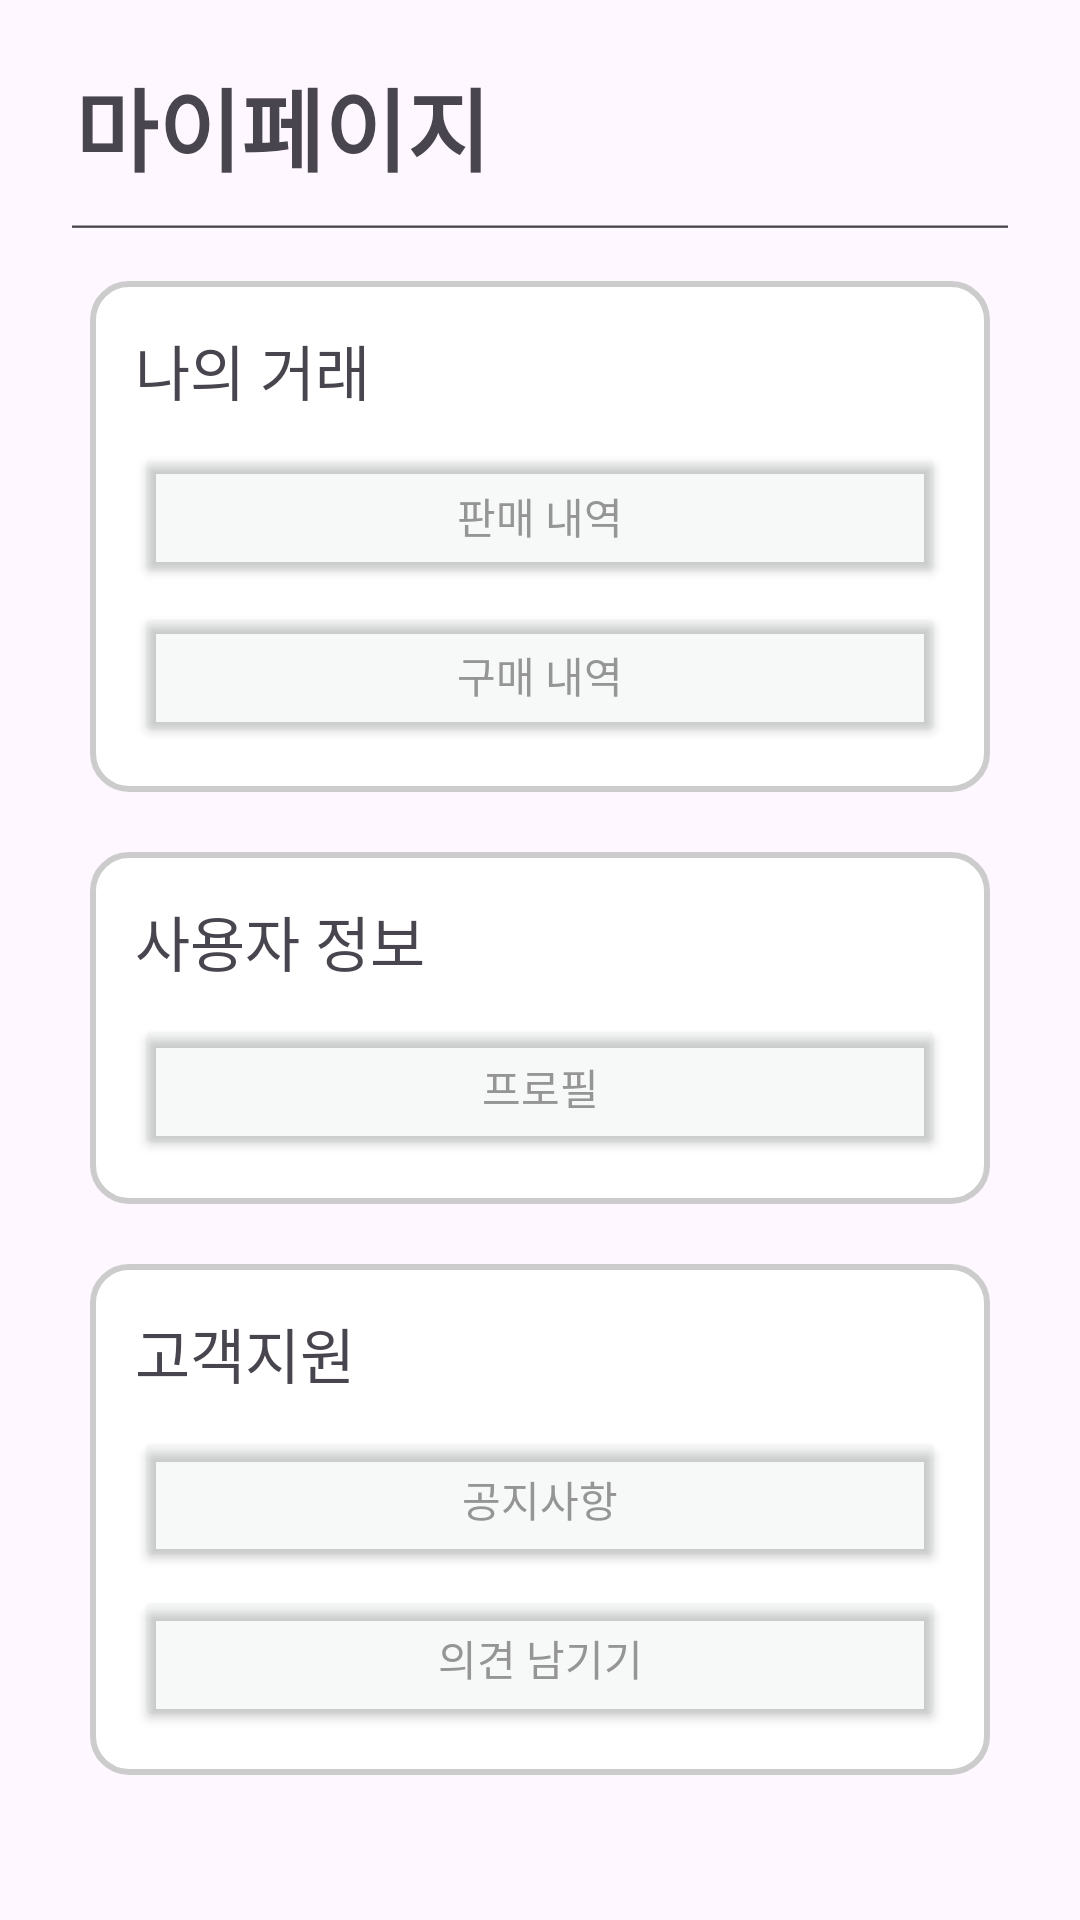

Write the Android layout XML for this screen, with the resource values it uses.
<!-- AndroidManifest.xml: application theme Theme.Pet_products_flea_market -->
<!-- res/layout/mypage.xml -->
<?xml version="1.0" encoding="utf-8"?>
<LinearLayout xmlns:android="http://schemas.android.com/apk/res/android"
    xmlns:app="http://schemas.android.com/apk/res-auto"
    xmlns:tools="http://schemas.android.com/tools"
    android:id="@+id/main"
    android:layout_width="match_parent"
    android:layout_height="match_parent"
    android:orientation="vertical"
    android:padding="20dp"
    tools:context=".MainActivity">

    <TextView
        android:layout_width="match_parent"
        android:layout_height="wrap_content"
        android:text="마이페이지"
        android:layout_marginLeft="5dp"
        android:id="@+id/myPage"
        android:textSize="30dp"
        android:textStyle="bold"/>

    <EditText
        android:layout_width="match_parent"
        android:layout_height="20dp"
        android:singleLine="true" />

    <LinearLayout
        android:layout_width="match_parent"
        android:layout_height="wrap_content"
        android:orientation="vertical"
        android:layout_margin="10dp"
        android:padding="15dp"
        android:background="@drawable/rounded_border"
        >
        <TextView
            android:layout_width="match_parent"
            android:layout_height="wrap_content"
            android:text="나의 거래"
            android:textSize="20dp" />
        <Button
            android:layout_marginTop="10dp"
            android:layout_width="match_parent"
            android:layout_height="wrap_content"
            android:text="판매 내역"
            android:textColor="#959595"
            android:backgroundTint="#10809090"
            android:id="@+id/btn_SaleDetails" />
        <Button
            android:layout_marginTop="5dp"
            android:layout_width="match_parent"
            android:layout_height="wrap_content"
            android:text="구매 내역"
            android:textColor="#959595"
            android:backgroundTint="#10809090"
            android:id="@+id/btn_purchaseDetails" />
    </LinearLayout>

    <LinearLayout
        android:layout_width="match_parent"
        android:layout_height="wrap_content"
        android:orientation="vertical"
        android:layout_margin="10dp"
        android:padding="15dp"
        android:background="@drawable/rounded_border">
        <TextView

            android:layout_width="match_parent"
            android:layout_height="wrap_content"
            android:text="사용자 정보"
            android:textSize="20dp" />
        <Button
            android:layout_marginTop="10dp"
            android:layout_width="match_parent"
            android:layout_height="wrap_content"
            android:text="프로필"
            android:textColor="#959595"
            android:backgroundTint="#10809090"
            android:id="@+id/btn_profile" />
    </LinearLayout>

    <LinearLayout
        android:layout_width="match_parent"
        android:layout_height="wrap_content"
        android:orientation="vertical"
        android:layout_margin="10dp"
        android:padding="15dp"
        android:background="@drawable/rounded_border">
        <TextView
            android:layout_width="match_parent"
            android:layout_height="wrap_content"
            android:text="고객지원"
            android:textSize="20dp" />
        <Button
            android:layout_marginTop="10dp"
            android:layout_width="match_parent"
            android:layout_height="wrap_content"
            android:text="공지사항"
            android:textColor="#959595"
            android:backgroundTint="#10809090"
            android:id="@+id/btn_notice" />
        <Button
            android:layout_marginTop="5dp"
            android:layout_width="match_parent"
            android:layout_height="wrap_content"
            android:text="의견 남기기"
            android:textColor="#959595"
            android:backgroundTint="#10809090"
            android:id="@+id/btn_opinion" />
    </LinearLayout>

    <LinearLayout
        android:layout_width="match_parent"
        android:layout_height="wrap_content"
        android:orientation="horizontal"
        android:gravity="center">
        <Button
            android:layout_margin="20dp"
            android:layout_width="wrap_content"
            android:layout_height="wrap_content"
            android:text="회원탈퇴"
            android:backgroundTint="#954B2E06"
            android:id="@+id/btn_removeMembership" />
        <Button
            android:layout_margin="20dp"
            android:layout_width="wrap_content"
            android:layout_height="wrap_content"
            android:text="로그아웃"
            android:backgroundTint="#954B2E06"
            android:id="@+id/btn_logout" />
    </LinearLayout>
</LinearLayout>
<!-- resources referenced by this layout -->
<resources>
  <!-- drawable rounded_border (drawable) -->
  <?xml version="1.0" encoding="utf-8"?>
  <shape xmlns:android="http://schemas.android.com/apk/res/android">
      
      <solid android:color="#FFFFFF"/>
  
      
      <stroke
          android:width="2dp"
          android:color="#CCCCCC"/>
  
      
      <corners android:radius="12dp"/>
  </shape>
  <style name="Theme.Pet_products_flea_market" parent="Base.Theme.Pet_products_flea_market" />
  <style name="Base.Theme.Pet_products_flea_market" parent="Theme.Material3.DayNight.NoActionBar">
          
          
      </style>
</resources>
